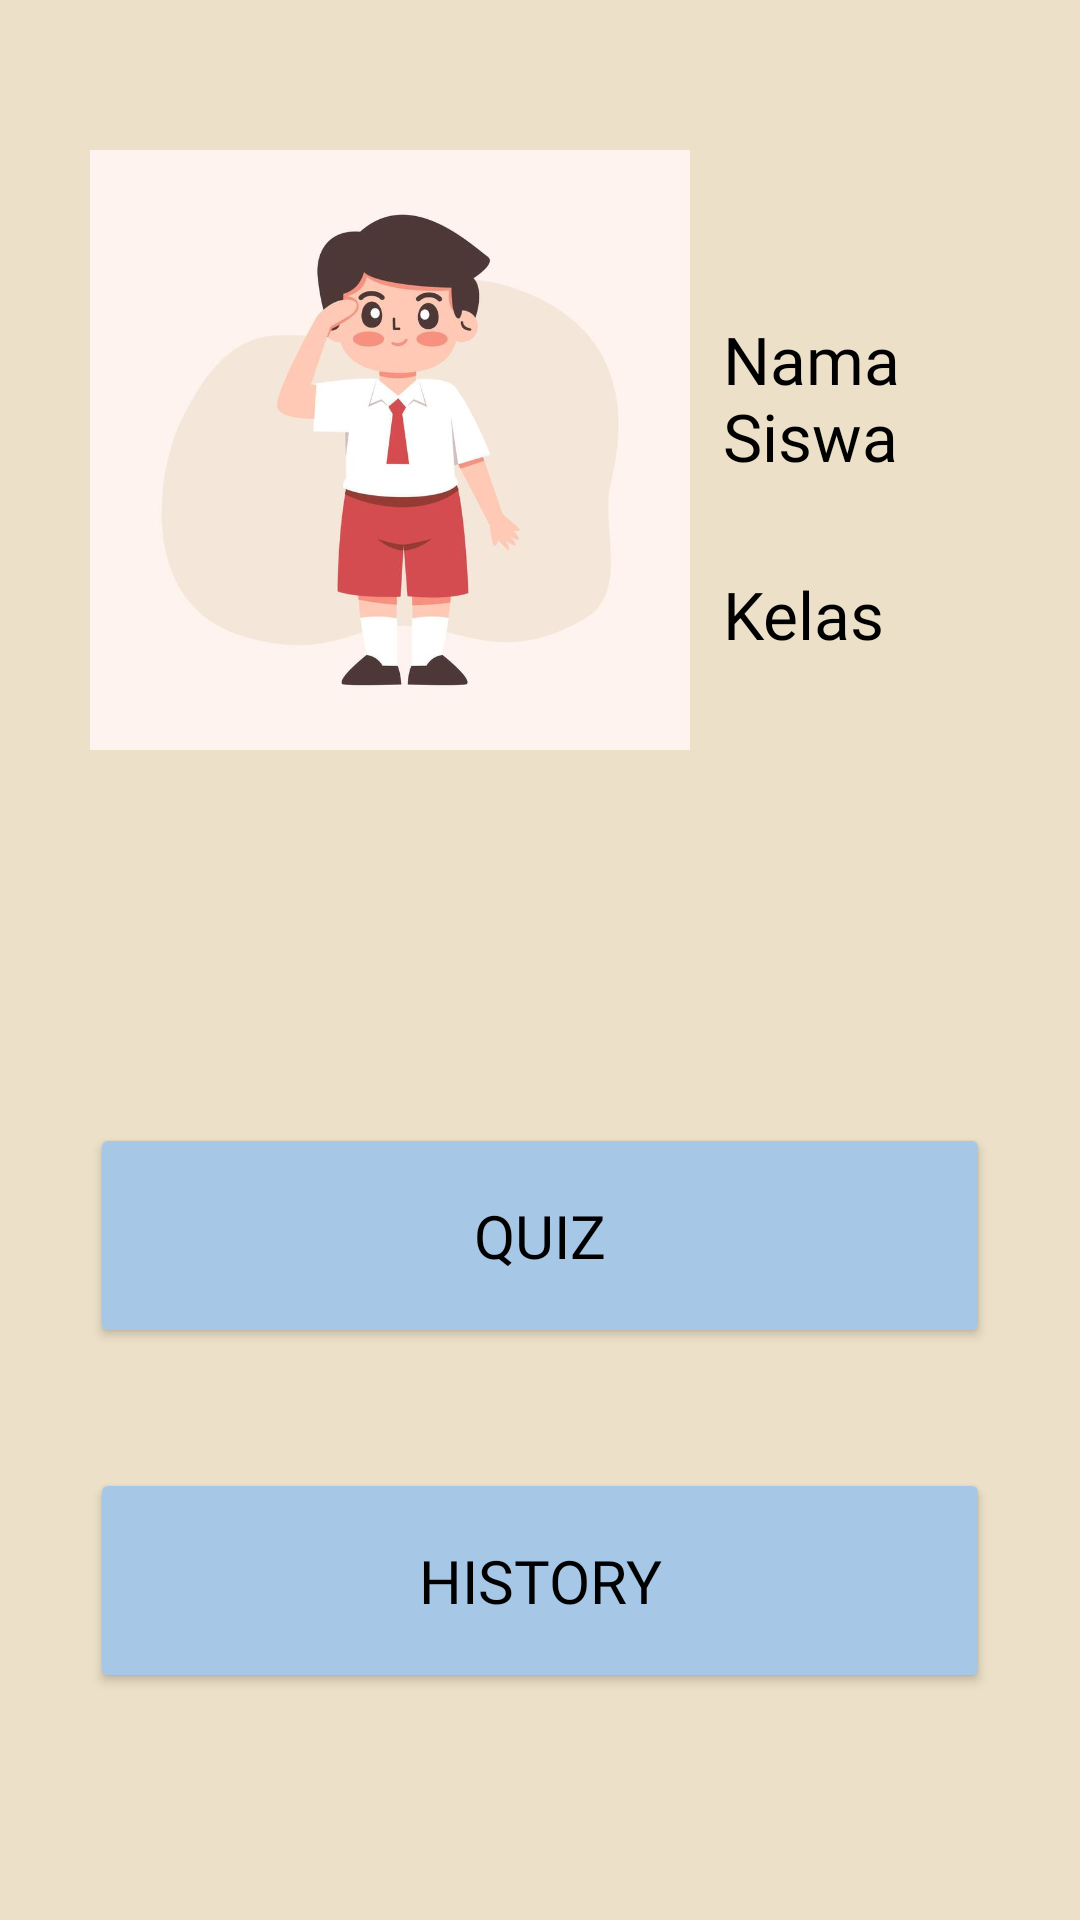

Here is an Android app screen rendered from its layout file. Give the layout XML and the strings, colors and styles it references.
<!-- AndroidManifest.xml: application theme Theme.QnectEDLogin -->
<!-- res/layout/activity_siswa_db.xml -->
<?xml version="1.0" encoding="utf-8"?>
<RelativeLayout xmlns:android="http://schemas.android.com/apk/res/android"
    xmlns:app="http://schemas.android.com/apk/res-auto"
    xmlns:tools="http://schemas.android.com/tools"
    android:id="@+id/main"
    android:layout_width="match_parent"
    android:layout_height="match_parent"
    tools:context=".SiswaDashB"
    android:background="@color/background">

    <ImageView
        android:layout_width="200dp"
        android:layout_height="200dp"
        android:id="@+id/Dsb_PP"
        android:src="@drawable/boy"
        android:layout_marginTop="50dp"
        android:layout_marginLeft="30dp"
        />

    <TextView
        android:layout_width="wrap_content"
        android:layout_height="wrap_content"
        android:fontFamily="@font/poppinsmedium"
        android:text="Nama Siswa"
        android:textColor="@color/black"
        android:layout_marginTop="100dp"
        android:textSize="22sp"
        android:layout_centerHorizontal="true"
        android:id="@+id/Dsb_Nama"
        android:layout_toRightOf="@+id/Dsb_PP"
        android:layout_marginLeft="6dp"
        android:padding="5dp"
        />

    <TextView
        android:layout_width="wrap_content"
        android:layout_height="wrap_content"
        android:fontFamily="@font/poppinsmedium"
        android:text="Kelas"
        android:textColor="@color/black"
        android:layout_marginTop="20dp"
        android:textSize="22sp"
        android:layout_centerHorizontal="true"
        android:id="@+id/Dsb_Kelas"
        android:layout_toRightOf="@+id/Dsb_PP"
        android:layout_marginLeft="6dp"
        android:layout_below="@+id/Dsb_Nama"
        android:padding="5dp"
        />

    <Button
        android:layout_width="300dp"
        android:layout_height="75dp"
        android:id="@+id/Dsb_Button1"
        android:backgroundTint="@color/primaryColor"
        android:layout_below="@+id/Dsb_Kelas"
        android:text="Quiz"
        android:fontFamily="@font/poppinssemibold"
        android:textSize="20dp"
        android:textColor="@color/black"
        android:layout_marginTop="150dp"
        android:layout_centerHorizontal="true"
        />

    <Button
        android:layout_width="300dp"
        android:layout_height="75dp"
        android:backgroundTint="@color/primaryColor"
        android:text="History"
        android:fontFamily="@font/poppinssemibold"
        android:textSize="20dp"
        android:textColor="@color/black"
        android:layout_marginTop="40dp"
        android:layout_centerHorizontal="true"
        android:layout_below="@+id/Dsb_Button1"
        />

</RelativeLayout>
<!-- resources referenced by this layout -->
<resources>
  <color name="background">#ECE0C8</color>
  <color name="black">#000000</color>
  <color name="primaryColor">#A7C7E7</color>
  <!-- drawable boy: png bitmap (drawable, 160454 bytes) -->
  <style name="Theme.QnectEDLogin" parent="Base.Theme.QnectEDLogin" />
  <style name="Base.Theme.QnectEDLogin" parent="Theme.Material3.DayNight.NoActionBar">
          
          
      </style>
</resources>
